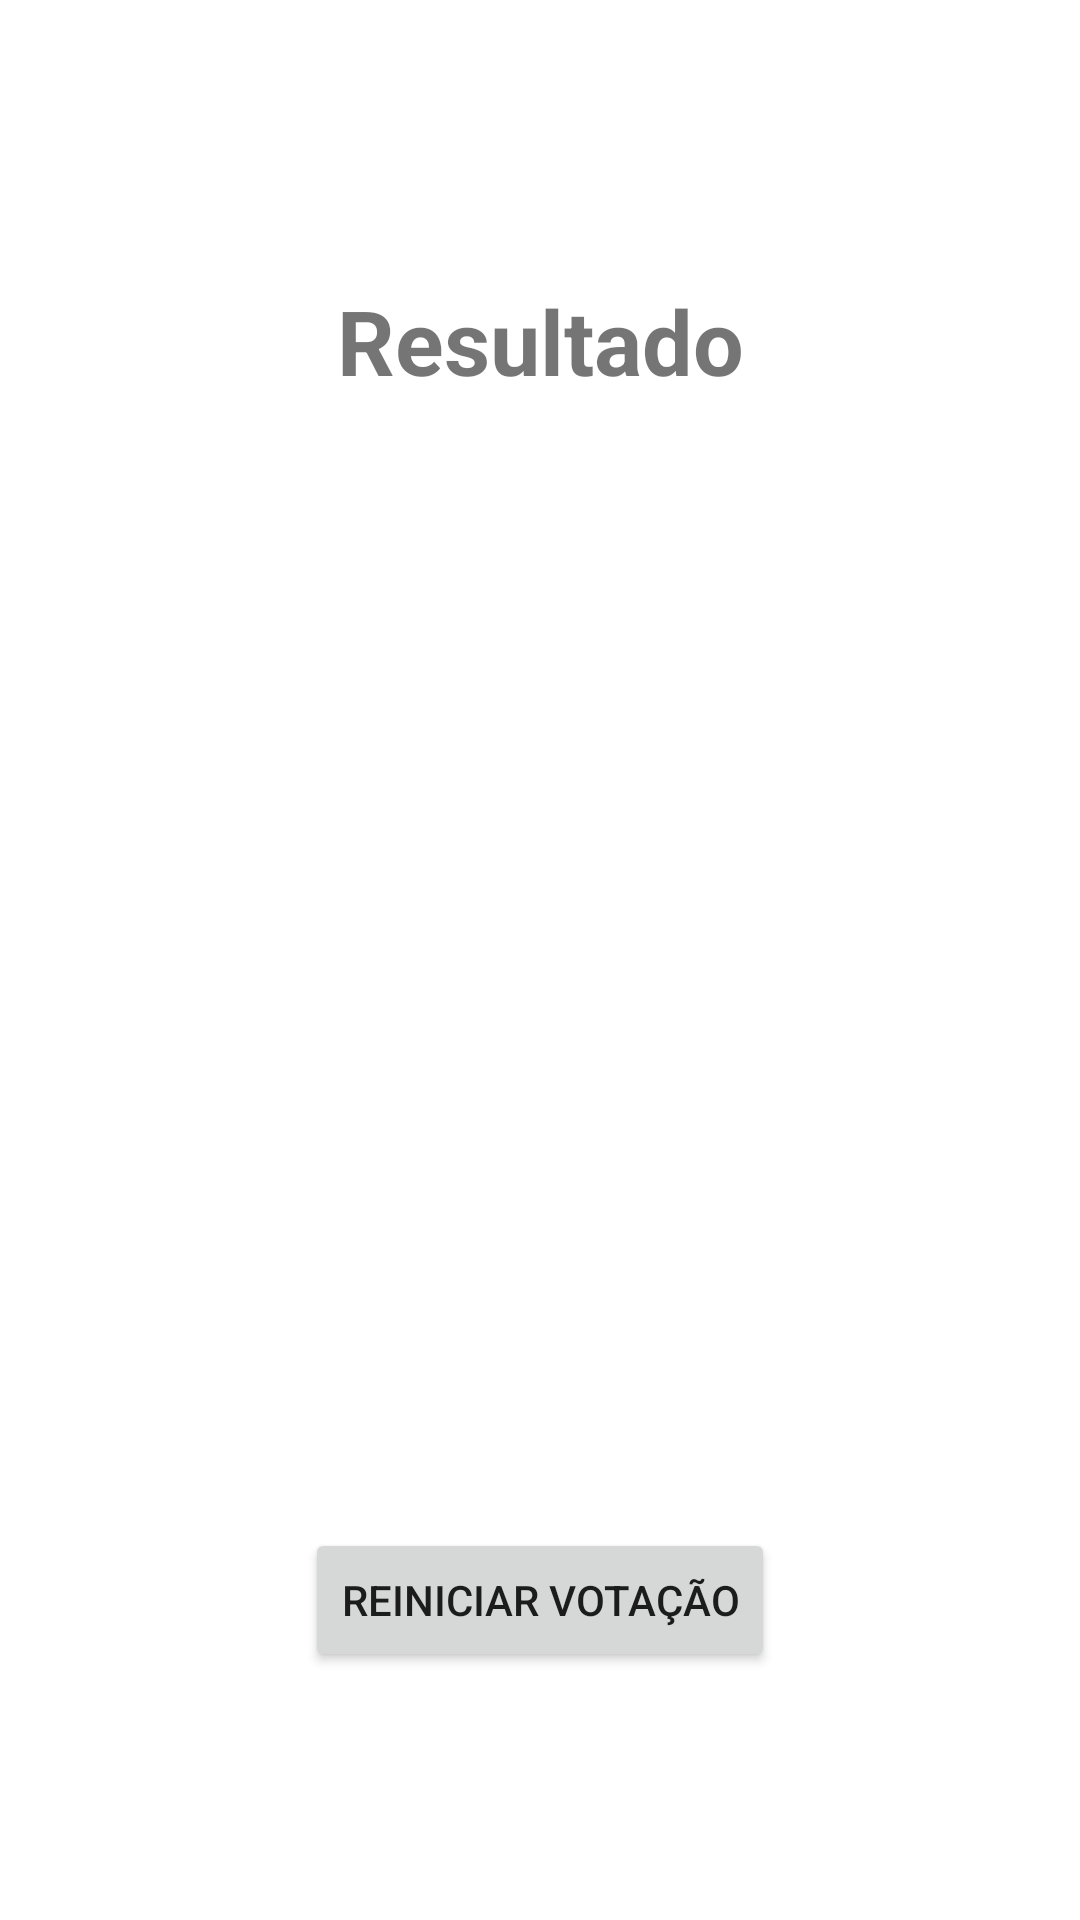

Android layout source for this screen:
<!-- AndroidManifest.xml: application theme Theme.Eleicoes -->
<!-- res/layout/activity_result.xml -->
<?xml version="1.0" encoding="utf-8"?>
<LinearLayout
    xmlns:android="http://schemas.android.com/apk/res/android"
    xmlns:app="http://schemas.android.com/apk/res-auto"
    xmlns:tools="http://schemas.android.com/tools"
    android:layout_width="match_parent"
    android:layout_height="match_parent"
    android:orientation="vertical"
    tools:context=".ResultActivity">

    <LinearLayout
        android:layout_width="match_parent"
        android:layout_height="0dp"
        android:layout_weight="1"
        android:gravity="center"
        android:orientation="vertical">

        <TextView
            android:id="@+id/tvResultado"
            android:layout_width="match_parent"
            android:layout_height="wrap_content"
            android:layout_marginTop="14dp"
            android:text="Resultado"
            android:textAlignment="center"
            android:textStyle="bold"
            android:textSize="30sp" />


    </LinearLayout>
    
    <LinearLayout
        android:layout_width="match_parent"
        android:layout_height="0dp"
        android:layout_weight="1"
        android:orientation="vertical"
        android:gravity="center">

        <TextView
            android:id="@+id/tvVencedor"
            android:layout_width="match_parent"
            android:layout_height="wrap_content"
            android:layout_marginLeft="10dp"
            android:layout_marginBottom="10dp"
            android:text=""
            android:textSize="24sp" />
        <TextView
            android:id="@+id/tvTotalVotos"
            android:layout_width="match_parent"
            android:layout_height="wrap_content"
            android:text=""
            android:layout_marginLeft="10dp"
            android:textSize="24sp" />
        
    </LinearLayout>

    <LinearLayout
        android:gravity="center"
        android:layout_width="match_parent"
        android:layout_height="0dp"
        android:layout_weight="1">

        <Button
            android:id="@+id/btReiniciar"
            android:text="Reiniciar votação"
            android:layout_width="wrap_content"
            android:layout_height="wrap_content"/>

    </LinearLayout>


</LinearLayout>
<!-- resources referenced by this layout -->
<resources>
  <style name="Theme.Eleicoes" parent="Theme.MaterialComponents.DayNight.DarkActionBar">
          
          <item name="colorPrimary">@color/purple_500</item>
          <item name="colorPrimaryVariant">@color/purple_700</item>
          <item name="colorOnPrimary">@color/white</item>
          
          <item name="colorSecondary">@color/teal_200</item>
          <item name="colorSecondaryVariant">@color/teal_700</item>
          <item name="colorOnSecondary">@color/black</item>
          
          <item name="android:statusBarColor" tools:targetApi="l">?attr/colorPrimaryVariant</item>
          
      </style>
  <!-- not gathered from this repository: default colours our renderer supplied (Android Studio template values) -->
  <color name="purple_500">#FF6200EE</color>
  <color name="purple_700">#FF3700B3</color>
  <color name="teal_200">#FF03DAC5</color>
  <color name="teal_700">#FF018786</color>
  <color name="black">#FF000000</color>
  <color name="white">#FFFFFFFF</color>
</resources>
